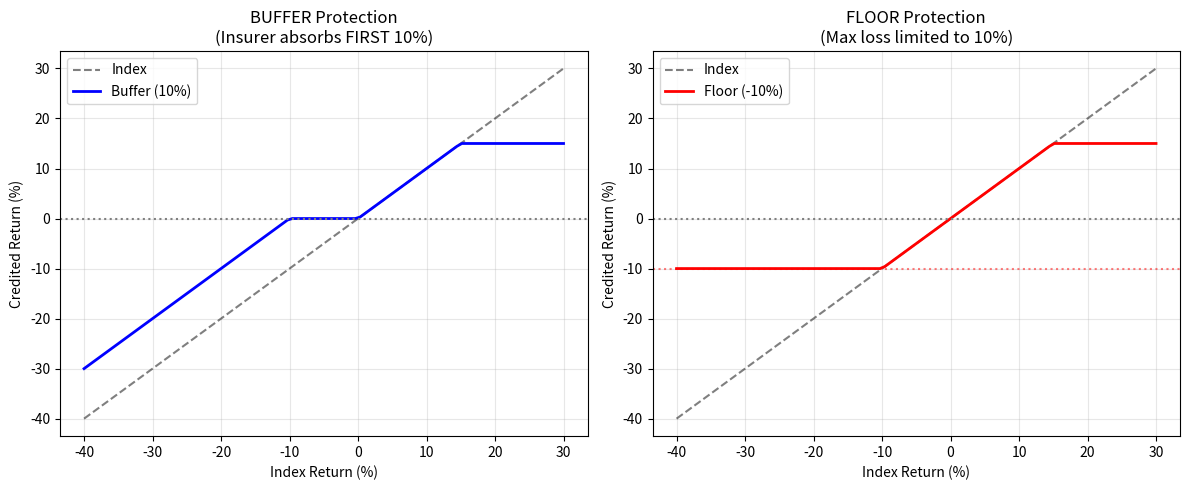

This chart was generated by the following Python code:
import numpy as np
import matplotlib.pyplot as plt

def rila_buffer(index_return, buffer, cap):
    """Buffer: absorbs FIRST X% of losses."""
    if index_return >= 0:
        return min(index_return, cap)
    else:
        loss = abs(index_return)
        if loss <= buffer:
            return 0.0  # Buffer absorbs all
        else:
            return -(loss - buffer)  # Client bears excess

def rila_floor(index_return, floor, cap):
    """Floor: limits maximum loss to X%."""
    if index_return >= 0:
        return min(index_return, cap)
    else:
        return max(index_return, -floor)  # Loss capped at floor

# Parameters
buffer_level = 0.10  # 10% buffer
floor_level = 0.10   # 10% floor
cap = 0.15           # 15% cap

# Range of returns
returns = np.linspace(-0.40, 0.30, 100)

# Payoffs
buffer_payoffs = [rila_buffer(r, buffer_level, cap) for r in returns]
floor_payoffs = [rila_floor(r, floor_level, cap) for r in returns]

# Plot
plt.figure(figsize=(12, 5))

plt.subplot(1, 2, 1)
plt.plot(returns * 100, np.array(returns) * 100, 'k--', alpha=0.5, label='Index')
plt.plot(returns * 100, np.array(buffer_payoffs) * 100, 'b-', linewidth=2, label='Buffer (10%)')
plt.axhline(y=0, color='gray', linestyle=':')
plt.xlabel('Index Return (%)')
plt.ylabel('Credited Return (%)')
plt.title('BUFFER Protection\n(Insurer absorbs FIRST 10%)')
plt.legend()
plt.grid(True, alpha=0.3)

plt.subplot(1, 2, 2)
plt.plot(returns * 100, np.array(returns) * 100, 'k--', alpha=0.5, label='Index')
plt.plot(returns * 100, np.array(floor_payoffs) * 100, 'r-', linewidth=2, label='Floor (-10%)')
plt.axhline(y=0, color='gray', linestyle=':')
plt.axhline(y=-10, color='red', linestyle=':', alpha=0.5)
plt.xlabel('Index Return (%)')
plt.ylabel('Credited Return (%)')
plt.title('FLOOR Protection\n(Max loss limited to 10%)')
plt.legend()
plt.grid(True, alpha=0.3)

plt.tight_layout()
plt.show()

test_returns = [-0.40, -0.25, -0.15, -0.10, -0.05, 0.0, 0.10, 0.20]

print(f"{'Index':>10} {'Buffer':>10} {'Floor':>10} {'Difference':>12}")
print("-" * 45)

for r in test_returns:
    b = rila_buffer(r, buffer_level, cap)
    f = rila_floor(r, floor_level, cap)
    diff = abs(b - f)
    print(f"{r:>10.1%} {b:>10.1%} {f:>10.1%} {diff:>12.1%}")